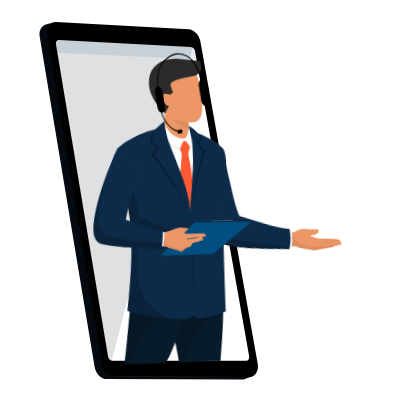
t = 0.00 s
t = 1.67 s: frame unchanged from t = 0.00 s, image omitted
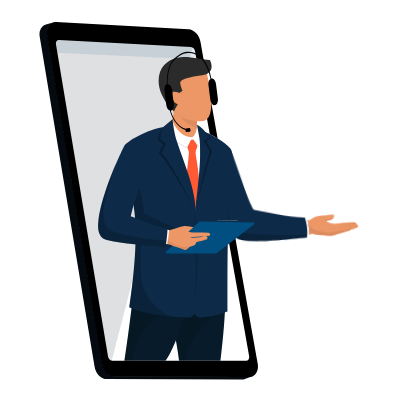
t = 3.33 s
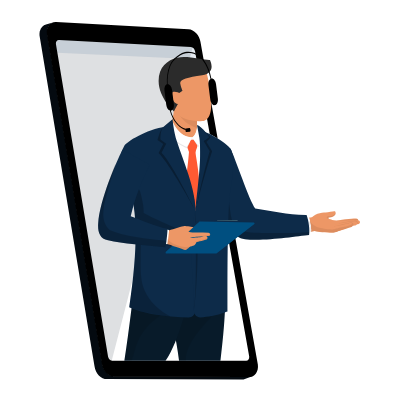
t = 5.00 s
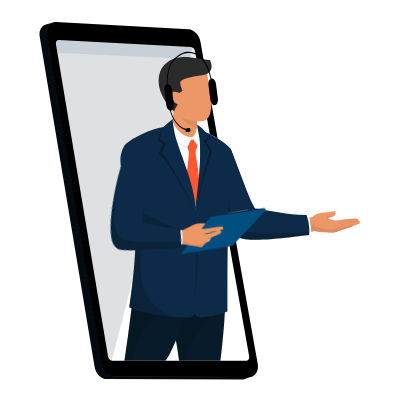
t = 6.67 s
t = 8.33 s: frame unchanged from t = 5.00 s, image omitted

The animated SVG that drew these frames (rendered in a browser with its animation timeline set to each time). Animation: 36 CSS @keyframes rules; frames cover the first 8.33 s, repeats indefinitely.

<svg width="400" height="400" xmlns="http://www.w3.org/2000/svg">
 <g>
  <title>background</title>
 
 </g>

 <style type="text/css">.st0 {
			fill: #89c9f6;
		}

		.st1 {
			opacity: 0.4;
		}

		.st2 {
			fill: #FFFFFF;
		}

		.st3 {
			fill: #040A10;
		}

		.st4 {
			fill: #DEE0E2;
		}

		.st5 {
			opacity: 0.1;
		}

		.st6 {
			fill: #003975;
		}

		.st7 {
			fill: #E4E5EA;
		}

		.st8 {
			opacity: 0.15;
		}

		.st9 {
			fill: #1CA79B;
		}

		.st10 {
			opacity: 0.8;
		}

		.st11 {
			opacity: 0.4;
			fill: #FFFFFF;
			enable-background: new;
		}

		.st12 {
			opacity: 0.7;
			fill: #FFFFFF;
			enable-background: new;
		}

		.st13 {
			opacity: 0.7;
		}

		.st14 {
			fill: #0097F8;
		}

		.st15 {
			fill: #FF5A33;
		}

		.st16 {
			fill: #273864;
		}

		.st17 {
			fill: #95C6EB;
		}

		.st18 {
			opacity: 0.5;
		}

		.st19 {
			fill: #ED9766;
		}

		.st20 {
			opacity: 7.000000e-02;
			enable-background: new;
		}

		.st21 {
			fill: #0D2B49;
		}

		.st22 {
			opacity: 0.2;
			enable-background: new;
		}

		.st23 {
			opacity: 7.000000e-02;
		}

		.st24 {
			fill: #081B2A;
		}

		.st25 {
			opacity: 0.1;
			enable-background: new;
		}

		.st26 {
			fill: #2B2B2B;
		}

		.st27 {
			fill: #E7E7E7;
		}

		.st28 {
			opacity: 0.3;
			enable-background: new;
		}

		.st29 {
			fill: #466874;
		}

		.st30 {
			fill: #004F80;
		}

		.st31 {
			fill: #DB855A;
			display: none;
		}

		.st32 {
			fill: #020202;
		}

		.st33 {
			opacity: 0.5;
			fill: #FFFFFF;
			enable-background: new;
		}

		.st34 {
			fill: #A66E4F;
		}

		.st35 {
			fill: #5F7485;
		}

		.st36 {
			fill: #362221;
		}

		.st37 {
			opacity: 0.15;
			enable-background: new;
		}

		.st38 {
			fill: #D9EDFF;
		}

		.st39 {
			display: none;
			fill: #B7866E;
		}

		#mbruone {
			display: none;
			animation: ab11 10s ;
		}

		/* Mady By 
Name:  Freelancer Tajul Rasel
Web and Graphic Desiner. (Map design and coding)
Web: https://freelancertajulrasel.com/nataliafiona
WhatsApp : +8801821010080
Mail: freelancertajulrasel@gmail.com
fiverr: https://fiverr.com/natalia_fiona
 */
		@keyframes ab11 {


			60% {
				transform: translate(0px, 0px);
			}



			65% {
				transform: translate(0px, -3px);
			}

			70% {
				transform: translate(0px, 0px);
			}


		}

		#meyeone&gt;path {
			animation: ab12 10s ;
			display: none;
		}

		@keyframes ab12 {




			60% {
				d: path("M 220.4 135.3 c 0 1.1 -0.9 1.9 -1.9 1.9 c -1.1 0 -1.9 -0.9 -1.9 -1.9 s 0.9 -1.9 1.9 -1.9 c 0.5 0 0.9 0.2 1.3 0.5 C 220.2 134.1 220.4 134.7 220.4 135.3 Z");
			}

			65% {
				d: path("M 220.4 135.3 c 0 1.1 -0.9 1.9 -1.9 1.9 c -1.1 0 -1.9 -0.9 -1.9 -1.9 s 0.9 0.1 1.9 0.1 C 219.6 135.3 220.4 134.2 220.4 135.3 Z");
			}

			70% {
				d: path("M 220.4 135.3 c 0 1.1 -0.9 1.9 -1.9 1.9 c -1.1 0 -1.9 -0.9 -1.9 -1.9 s 0.9 -1.9 1.9 -1.9 c 0.5 0 0.9 0.2 1.3 0.5 C 220.2 134.1 220.4 134.7 220.4 135.3 Z");
			}


		}

		#meyetwo&gt;path {
			animation: ab13 10s ;
			display: none;
		}

		@keyframes ab13 {




			60% {
				d: path("M 231.2 131.8 c 0 1.1 -0.9 1.9 -1.9 1.9 c -1.1 0 -1.9 -0.9 -1.9 -1.9 c 0 -0.7 0.3 -1.3 0.9 -1.6 c 0.3 -0.2 0.7 -0.3 1.1 -0.3 C 230.4 129.9 231.2 130.8 231.2 131.8 Z");
			}

			65% {
				d: path("M 231.2 131.8 c 0 1.1 -0.9 1.9 -1.9 1.9 c -1.1 0 -1.9 -0.9 -1.9 -1.9 s 0.9 0.7 1.9 0.7 C 230.4 132.6 231.2 130.8 231.2 131.8 Z");
			}

			70% {
				d: path("M 231.2 131.8 c 0 1.1 -0.9 1.9 -1.9 1.9 c -1.1 0 -1.9 -0.9 -1.9 -1.9 c 0 -0.7 0.3 -1.3 0.9 -1.6 c 0.3 -0.2 0.7 -0.3 1.1 -0.3 C 230.4 129.9 231.2 130.8 231.2 131.8 Z");
			}


		}

		#mmouthone&gt;path {
			animation: ab14 10s infinite;
			transform-box: fill-box;
			transform-origin: center;
			display: none;
		}

		@keyframes ab14 {


			70% {
				/* d: path("M 221.1 149.1 l 11.5 -1.4 C 230.9 160.1 221.1 149.1 221.1 149.1 Z"); */
				transform: scale(0.5);
			}



			80% {
				/* d: path("M 221 149.2 l 11.4 -1.3 C 231.1 154.2 221 149.2 221 149.2 Z"); */
				transform: scale(1.5);
			}

			90% {
				/* d: path("M 221.1 149.1 l 11.5 -1.4 C 230.9 160.1 221.1 149.1 221.1 149.1 Z"); */
				transform: scale(0.6);
			}

			100% {

				transform: scale(1);
			}

		}

		#menlhand {
			animation: ab15 10s infinite;
			transform-box: fill-box;
			transform-origin: revert;
		}

		@keyframes ab15 {
			0% {
				transform: rotate3d(1, 1, 5,
						10deg);
			}

			30% {
				transform: rotate3d(1, 1, 5,
						10deg);
			}

			36% {
				transform: rotate3d(1, 1, 1,
						0deg);
			}

			40% {
				transform: rotate3d(1, 1, 1,
						0deg);
			}

			48% {
				transform: rotate3d(1, 1, 5,
						10deg);
			}

			50% {
				transform: rotate3d(1, 1, 1,
						0deg);
			}

		}

		#handrm {
			animation: ab16 10s infinite;
			transform-box: fill-box;
			transform-origin: top;
		}

		@keyframes ab16 {


			60% {
				transform: rotate(0deg);
			}

			70% {
				transform: rotate(-10deg);
			}

			80% {
				transform: rotate(0deg);
			}
		}

		.dotone {
			animation: ab17 1s infinite linear;
		}

		.dottwo {
			animation: ab17 2s infinite linear;
		}

		.dotthree {
			animation: ab17 3s infinite linear;
		}

		@keyframes ab17 {
			0% {
				opacity: 0;
			}

			100% {
				opacity: 1;
			}
		}

		#dotsix {
			animation: ab17as 10s infinite linear;
		}

		#linedotani {
			animation: ab17as 10s infinite;
		}

		@keyframes ab17as {
			0% {
				opacity: 0;
			}

			30% {
				opacity: 0;
			}

			32% {
				opacity: 1;
			}

			100% {
				opacity: 1;
			}
		}


		#dotfour,
		#dotthreee,
		#dotfive {
			animation: ab3a9a 10s infinite;

		}

		@keyframes ab3a9a {
			0% {
				opacity: 0;
			}

			40% {
				opacity: 0;
			}

			43% {
				opacity: 1;
			}
		}

		#dotroundopa {
			animation: ab3a9 10s infinite;

		}

		@keyframes ab3a9 {
			0% {
				opacity: 0;
			}

			35% {
				opacity: 0;
			}

			40% {
				opacity: 1;
			}
		}

		#dotround {
			/*animation: ab18 10s linear 4s infinite;*/
			transform-box: fill-box;
			transform-origin: center;
		}

		@keyframes ab18 {
			0% {
				transform: rotate(0turn);
			}

			100% {
				transform: rotate(1turn);
			}
		}

		.settingone {
			animation: ab18 8s linear infinite;
			transform-box: fill-box;
			transform-origin: center;
		}

		.settingtwo {
			animation: ab18 8s linear infinite reverse;
			transform-box: fill-box;
			transform-origin: center;
		}


		#dotplus {
			animation: ab25 3s infinite alternate;
			transform-box: fill-box;
			transform-origin: center;
		}

		@keyframes ab25 {

			0% {}

			50% {
				transform: rotate(90deg);
			}
		}

		#dotmin {
			animation: ab26 3s infinite alternate;
			fill: white;
		}

		@keyframes ab26 {
			0% {}

			50% {
				opacity: 0;
			}
		}

		#whead {
			animation: ab4aa5 10s infinite;
			transform-box: fill-box;
			transform-origin: bottom;
		}

		@keyframes ab4aa5 {

			12% {
				transform: rotate(10deg);
			}

			15% {
				transform: rotate(10deg);
			}

			20% {
				transform: rotate(0deg);
			}

			30% {
				transform: rotate(0deg);
			}


			45% {
				transform: rotate(0deg);
			}



			50% {
				transform: rotate(10deg);
			}

			55% {
				transform: rotate(10deg);
			}

			100% {
				transform: rotate(10deg);
			}

		}

		#whandr {
			animation: ab45 10s infinite;
			transform-box: fill-box;
			transform-origin: top;
		}

		@keyframes ab45 {
			25% {
				transform: rotate(-6deg);
			}

			30% {
				transform: rotate(0deg);
			}

			40% {
				transform: rotate(-6deg);
			}
		}

		#whandl {
			animation: ab27 10s infinite;
			transform-box: fill-box;
			transform-origin: right;
		}

		@keyframes ab27 {
			0% {
				transform: rotate(-10deg);
			}

			15% {
				transform: rotate(-10deg);
			}

			20% {
				transform: rotate(0deg);
			}

			30% {
				transform: rotate(0deg);
			}

			35% {
				transform: rotate(-10deg);
			}

			100% {
				transform: rotate(-10deg);
			}
		}

		#whandl&gt;g {
			animation: ab27a 10s infinite;
			transform-box: fill-box;
			transform-origin: bottom;
		}

		@keyframes ab27a {
			12% {
				transform: rotate(0deg);
			}

			15% {
				transform: rotate(10deg);
			}

			20% {
				transform: rotate(45deg);
			}

			30% {
				transform: rotate(-10deg);
			}


			45% {
				transform: rotate(-10deg);
			}



			50% {
				transform: rotate(45deg);
			}

			55% {
				transform: rotate(-10deg);
			}

			100% {
				transform: rotate(-10deg);
			}
		}

		#wbru {
			animation: ab28 10s infinite;
			display: none;
		}

		@keyframes ab28 {




			25% {
				transform: translate(0px, 0px);
			}

			30% {
				transform: translate(0px, -3px);
			}

			40% {
				transform: translate(0px, 0px);
			}





		}

		#weyetwo&gt;path {
			animation: ab29 10s infinite;
			display: none;
		}

		@keyframes ab29 {
			0% {}



			25% {
				d: path("M 568.4 149.9 c 0 1.1 -0.9 2 -2 2 s -2 -0.9 -2 -2 s 0.9 -2 2 -2 c 0.4 0 0.8 0.1 1.1 0.3 C 568 148.6 568.4 149.2 568.4 149.9 Z");
			}

			30% {
				d: path("M 568.4 150.3 c -0.2 1.1 -1.3 1.8 -2.4 1.6 s -1.8 -1.3 -1.6 -2.4 s 0.7 1.1 1.8 1.4 C 567.3 151.1 568.6 149.2 568.4 150.3 Z");
			}

			40% {
				d: path("M 568.4 149.9 c 0 1.1 -0.9 2 -2 2 s -2 -0.9 -2 -2 s 0.9 -2 2 -2 c 0.4 0 0.8 0.1 1.1 0.3 C 568 148.6 568.4 149.2 568.4 149.9 Z");
			}





		}

		#weyeone&gt;path {
			animation: ab30 10s infinite;
			display: none;
		}

		@keyframes ab30 {
			0% {}



			25% {
				d: path("M 581.7 153.3 c 0 1.1 -0.9 2 -2 2 s -2 -0.9 -2 -2 s 0.9 -2 2 -2 c 0.6 0 1.1 0.2 1.4 0.6 C 581.5 152.3 581.7 152.8 581.7 153.3 Z");
			}

			30% {
				d: path("M 581.7 153.8 c -0.4 1.5 -2.3 2.2 -3.6 0.8 c -0.3 -0.3 -0.4 -0.8 -0.4 -1.2 c 0.3 -2.4 1.2 0.8 3.1 -0.1 C 581.5 152.9 581.9 153.1 581.7 153.8 Z");
			}

			40% {
				d: path("M 581.7 153.3 c 0 1.1 -0.9 2 -2 2 s -2 -0.9 -2 -2 s 0.9 -2 2 -2 c 0.6 0 1.1 0.2 1.4 0.6 C 581.5 152.3 581.7 152.8 581.7 153.3 Z");
			}






		}

		#wmouth&gt;path {
			animation: ab33 10s infinite;
			transform-box: fill-box;
			transform-origin: center;
			display: none;
		}

		@keyframes ab33 {


			25% {
				/* d: path("M 564.3 166.2 l 8.5 2.1 C 565 173.1 564.3 166.2 564.3 166.2 Z"); */
				transform: scale(0.5);
			}

			30% {
				/* d: path("M 562.7 165.5 l 12.5 3 C 564.2 177.8 562.7 165.5 562.7 165.5 Z"); */
				transform: scale(1.5);
			}

			40% {
				/* d: path("M 562.7 165.5 l 12.5 3 C 564.2 177.8 562.7 165.5 562.7 165.5 Z"); */
				transform: scale(0.6);
			}

			50% {

				transform: scale(1);
			}

			60% {

				transform: scale(0.5);
			}

		}

		#mobileone {
			animation: ab34 10s ;
		}

		@keyframes ab34 {
			0% {
				transform: translate(-279px, 0px);
			}

			10% {
				transform: translate(0px, 0px);
			}
		}

		#mobiletwo {
			animation: ab35 10s ;
		}

		@keyframes ab35 {
			0% {
				transform: translate(279px, 0px);
			}

			10% {
				transform: translate(0px, 0px);
			}
		}

		#menopa,
		#wenopa {
			animation: ab36 10s ;
		}

		@keyframes ab36 {
			0% {
				opacity: 0;
			}

			10% {
				opacity: 0;
			}

			12% {
				opacity: 1;
			}


		}

		#mmentonet {
			animation: ab36ae 10s ;
			transform-box: fill-box;

			transform-origin: bottom;
		}

		@keyframes ab36ae {
			0% {
				transform: rotate(-2deg);
			}

			10% {
				transform: rotate(-2deg) translate(-18px, 0px);
			}

			12% {
				transform: rotate(-2deg) translate(0px, 0px);
			}

			28% {
				transform: rotate(-2deg);
			}

			30% {
				transform: rotate(0deg);
			}

			36% {
				transform: rotate(0deg);
			}

			40% {
				transform: rotate(-1deg);
			}

			48% {
				transform: rotate(0deg);
			}

			50% {
				transform: rotate(0deg);
			}

		}

		#womanonets {
			animation: ab36aea 10s ;
			transform-box: fill-box;

			transform-origin: bottom;
		}

		@keyframes ab36aea {
			0% {
				transform: rotate(3deg);
			}

			10% {
				transform: rotate(3deg) translate(18px, 0px);
			}

			12% {
				transform: rotate(3deg) translate(0px, 0px);
			}

			15% {
				transform: rotate(3deg);
			}

			20% {
				transform: rotate(0deg);
			}

			36% {
				transform: rotate(0deg);
			}


		}

		#cartrect {
			animation: ab37aa 10s infinite;
			transform-box: fill-box;
		}

		@keyframes ab37aa {


			38% {

				transform: scaleY(0.5);
			}

			45% {

				transform: scaleY(1);
			}
		}

		.dotshowone {
			animation: ab37aas 10s infinite;
		}

		@keyframes ab37aas {


			45% {

				opacity: 0;
			}

			48% {

				opacity: 1;
			}
		}

		.dotshowtwo {
			animation: ab37aast 10s ;
		}

		@keyframes ab37aast {


			48% {

				opacity: 0;
			}

			50% {

				opacity: 1;
			}
		}

		.dotshowthree {
			animation: ab37aastaa 10s ;
		}

		@keyframes ab37aastaa {


			50% {

				opacity: 0;
			}

			52% {

				opacity: 1;
			}
		}

		.dotshowfour {
			animation: ab37aastaaa 10s ;
		}

		@keyframes ab37aastaaa {


			52% {

				opacity: 0;
			}

			54% {

				opacity: 1;
			}
		}

		.dotshowfive {
			animation: ab37aastaae 10s ;
		}

		@keyframes ab37aastaae {


			54% {

				opacity: 0;
			}

			56% {

				opacity: 1;
			}
		}

		#cartopa {
			animation: ab37 10s ;
		}

		@keyframes ab37 {
			0% {
				opacity: 0;
			}

			35% {
				opacity: 0;
				transform: scaleY(0.5);
			}

			37% {
				opacity: 1;
				transform: scaleY(1);
			}
		}

		#dotnetopa {
			animation: ab38 10s ;
		}

		@keyframes ab38 {
			0% {
				opacity: 0;
			}

			25% {
				opacity: 0;
				transform: scaleY(0.5);
			}

			30% {
				opacity: 1;
				transform: scaleY(1);
			}
		}



		#dotthreeopa {
			animation: ab40 10s ;
		}

		@keyframes ab40 {
			0% {
				opacity: 0;
			}

			30% {
				opacity: 0;
				transform: scaleY(0.5);

			}

			34% {
				opacity: 1;
				transform: scaleY(1);
			}
		}

		#dotseteopa {
			animation: ab41 10s ;
		}

		@keyframes ab41 {
			0% {
				opacity: 0;
			}

			34% {
				opacity: 0;
				transform: scaleY(0.5);
			}

			38% {
				opacity: 1;
				transform: scaleY(1);
			}
		}</style>
 <g>
  <title>Layer 1</title>
  <g stroke="null" id="svg_2">
   <path stroke="null" class="st3" d="m39.60121,33.10033c0,-0.10809 0,-0.21619 0,-0.32428c0,-0.10809 0,-0.21619 0,-0.21619c0,-0.10809 0,-0.10809 0,-0.21619c0,-0.32428 0.10809,-0.54047 0.10809,-0.75666c0,-0.10809 0,-0.21619 0.10809,-0.32428c0.10809,-0.32428 0.21619,-0.64857 0.32428,-0.97285c0,0 0,-0.10809 0.10809,-0.10809c0.10809,-0.32428 0.21619,-0.54047 0.32428,-0.86476c0,-0.10809 0.10809,-0.21619 0.10809,-0.32428c0.10809,-0.21619 0.21619,-0.43238 0.32428,-0.64857c0.10809,-0.10809 0.10809,-0.21619 0.21619,-0.21619c0.21619,-0.21619 0.32428,-0.43238 0.54047,-0.75666c0,0 0,-0.10809 0.10809,-0.10809c0.21619,-0.21619 0.43238,-0.54047 0.64857,-0.75666c0.10809,-0.10809 0.10809,-0.10809 0.21619,-0.21619c0.21619,-0.10809 0.32428,-0.32428 0.54047,-0.43238c0.10809,-0.10809 0.21619,-0.10809 0.21619,-0.21619c0.21619,-0.10809 0.43238,-0.32428 0.64857,-0.43238l0.10809,-0.10809c0,0 0,0 0.10809,0c0.21619,-0.10809 0.32428,-0.21619 0.54047,-0.21619c0.10809,0 0.21619,-0.10809 0.21619,-0.10809c0.21619,-0.10809 0.54047,-0.21619 0.86476,-0.32428l7.7828,-2.26998l0,0l0,0l0,0c-0.32428,0.10809 -0.54047,0.21619 -0.86476,0.32428c-0.10809,0 -0.21619,0.10809 -0.21619,0.10809c-0.21619,0.10809 -0.32428,0.10809 -0.54047,0.21619c-0.10809,0 -0.10809,0.10809 -0.21619,0.10809c-0.21619,0.10809 -0.43238,0.21619 -0.64857,0.43238c-0.10809,0.10809 -0.21619,0.10809 -0.21619,0.21619c-0.21619,0.10809 -0.32428,0.32428 -0.54047,0.43238c-0.10809,0.10809 -0.10809,0.10809 -0.21619,0.21619c-0.21619,0.21619 -0.43238,0.43238 -0.64857,0.75666c0,0 0,0.10809 -0.10809,0.10809c-0.21619,0.21619 -0.32428,0.43238 -0.54047,0.64857c-0.10809,0.10809 -0.10809,0.21619 -0.21619,0.21619c-0.10809,0.21619 -0.21619,0.43238 -0.32428,0.64857c0,0.10809 -0.10809,0.21619 -0.10809,0.32428c-0.10809,0.21619 -0.21619,0.54047 -0.32428,0.86476c0,0 0,0.10809 -0.10809,0.10809c-0.10809,0.32428 -0.21619,0.64857 -0.32428,0.97285c0,0.10809 0,0.21619 -0.10809,0.32428c-0.10809,0.21619 -0.10809,0.54047 -0.10809,0.75666c0,0.10809 0,0.32428 -0.10809,0.43238c0,0.10809 0,0.21619 0,0.32428c0,0.21619 0,0.43238 0,0.54047s0,0.21619 0,0.32428c0,0.21619 0,0.43238 0,0.64857c0,0.10809 0,0.21619 0,0.32428c0,0.32428 0,0.64857 0.10809,0.97285l55.02006,329.9042c0.75666,6.59376 5.62091,11.99848 11.13373,12.86324l0,0l135.98279,0.43238c0.97285,0 1.9457,-0.21619 2.91855,-0.54047l-7.56661,2.70236c-0.86476,0.32428 -1.83761,0.54047 -2.91855,0.54047l-134.90185,-0.32428c-6.05329,0 -11.6742,-5.8371 -12.53895,-12.97133l-54.91197,-330.12039c0,-0.32428 -0.10809,-0.64857 -0.10809,-0.97285c0,-0.10809 0,-0.21619 0,-0.32428c0,-0.21619 0,-0.43238 0,-0.64857c0,-0.10809 0,-0.21619 0,-0.32428c0,-0.21619 0,-0.43238 0.10809,-0.64857z" id="svg_46"/>
   <g stroke="null" id="svg_47">
    <path stroke="null" class="st2" d="m54.84252,32.12748l137.17183,7.02614c2.05379,0.10809 3.8914,2.05379 4.21568,4.32378l59.12765,318.87857c0.32428,2.37808 -1.08094,4.32378 -3.13474,4.32378l-139.33372,-0.54047c-2.16189,0 -4.10759,-1.9457 -4.43187,-4.43187l-56.85767,-325.47233c-0.32428,-2.37808 1.18904,-4.21568 3.24283,-4.10759z" id="svg_48"/>
   </g>
   <g stroke="null" id="svg_49">
    <path stroke="null" class="st4" d="m110.29496,366.13927c-2.16189,0 -4.10759,-1.9457 -4.43187,-4.43187l-56.85767,-325.47233c-0.32428,-2.37808 1.18904,-4.21568 3.24283,-4.10759l137.17183,7.02614c2.05379,0.10809 3.8914,2.05379 4.21568,4.32378l-83.34081,322.66187z" id="svg_50"/>
   </g>
   <g stroke="null" class="st5" id="svg_51">
    <path stroke="null" class="st6" d="m57.65297,32.12748l131.8752,7.02614c1.9457,0.10809 3.78331,2.05379 4.10759,4.32378l2.81046,15.67369l-139.22563,-6.48567l-2.81046,-16.43035c-0.21619,-2.37808 1.18904,-4.21568 3.24283,-4.10759z" id="svg_52"/>
   </g>
   <path stroke="null" d="m46.84353,33.85699l55.02006,329.9042c0.86476,7.13423 6.48567,12.97133 12.53895,12.97133l134.57757,0.32428c5.8371,0 9.83659,-5.62091 8.86374,-12.64705l-57.39814,-322.55378c-0.86476,-6.70185 -6.26948,-12.32277 -11.99848,-12.64705l-132.30758,-7.24233c-5.94519,-0.32428 -10.16088,4.97234 -9.29612,11.89039zm12.21467,6.16138l131.8752,7.02614c1.9457,0.10809 3.78331,2.05379 4.10759,4.32378l54.15531,305.04248c0.32428,2.37808 -1.08094,4.32378 -3.02664,4.32378l-134.03709,0c-2.05379,0 -3.99949,-2.48617 -4.21568,-4.97234l-51.99342,-311.74434c-0.32428,-2.26998 1.08094,-4.10759 3.13474,-3.99949z" id="svg_53"/>
   <g stroke="null" id="mmentonet">
    <g stroke="null" id="menlhand">
     <path stroke="null" class="st19" d="m232.33357,153.30134c3.24283,11.34992 7.02614,22.80792 11.34992,33.72546c3.56712,8.64755 7.24233,17.94368 13.07943,25.186c20.32175,3.78331 41.83254,7.89089 62.37049,4.10759l3.67521,11.89039c-23.02411,9.07993 -48.4263,7.24233 -72.85565,7.13423c-19.99747,-2.59427 -40.10303,-55.23625 -47.23727,-72.63946l29.61787,-9.40422z" id="svg_55"/>
     <path stroke="null" class="st2" d="m232.33357,153.30134c3.24283,11.34992 7.02614,22.80792 11.34992,33.72546c3.56712,8.64755 7.24233,17.94368 13.07943,25.186c16.86273,3.13474 34.80641,5.729 52.10152,4.64806c0.10809,0.32428 3.56712,9.7285 2.16189,15.88988c-19.67319,4.75615 -40.85969,2.70236 -61.07335,2.70236c-19.99747,-2.59427 -40.10303,-55.23625 -47.23727,-72.63946l29.61787,-9.51231z" id="svg_56"/>
     <path stroke="null" class="st20" d="m232.33357,153.30134c3.24283,11.34992 7.02614,22.80792 11.34992,33.72546c3.56712,8.64755 7.24233,17.94368 13.07943,25.186c9.40422,1.72951 19.02462,3.56712 28.75312,4.64806c0.43238,0.64857 0.86476,1.29713 1.40523,1.72951c1.9457,1.9457 4.86425,3.13474 7.6747,3.13474c6.16138,0 12.43086,-0.64857 18.59224,0c2.37808,0.21619 4.86425,-0.86476 6.80995,-2.37808l2.70236,8.86374c-23.02411,9.07993 -48.4263,7.24233 -72.85565,7.13423c-19.99747,-2.59427 -40.10303,-55.23625 -47.23727,-72.63946l29.72597,-9.40422z" id="svg_57"/>
     <path stroke="null" class="st21" d="m230.49597,148.76137c4.32378,7.99899 18.91653,52.4258 24.75362,59.66813c16.53845,2.16189 31.88786,6.59376 51.34485,6.48567c2.26998,6.16138 3.24283,15.24131 2.48617,19.99747c-13.29561,1.40523 -44.643,6.26948 -63.9919,4.21568c-22.59174,-2.16189 -35.23878,-59.01956 -42.37302,-76.42276l27.78027,-13.94418z" id="svg_58"/>
     <path stroke="null" class="st22" d="m228.11789,149.95041c0,0.43238 0.10809,0.75666 0,1.18904c-4.64806,16.97083 2.37808,61.39764 3.13474,65.9376c0.86476,5.08044 3.8914,10.05278 8.64755,12.53895c4.53997,2.37808 9.7285,3.02664 14.80894,3.02664c3.45902,0 44.85919,1.18904 54.47959,-0.54047c0,1.08094 -0.10809,2.05379 -0.21619,2.81046c-13.29561,1.40523 -44.643,6.26948 -63.9919,4.21568c-22.59174,-2.16189 -35.23878,-59.01956 -42.37302,-76.42276l25.51029,-12.75514z" id="svg_59"/>
     <g stroke="null" id="svg_60">
      <g stroke="null" id="svg_61">
       <path stroke="null" class="st19" d="m339.34706,224.96794c0.21619,0 0.43238,0 0.64857,-0.10809c6.37757,-1.62142 16.21416,-2.26998 16.32226,-2.26998c1.18904,-0.10809 2.05379,-0.97285 1.9457,-2.16189s-1.08094,-2.05379 -2.16189,-1.9457c-0.54047,0 -12.53895,0.32428 -20.86222,2.81046c-1.08094,0.21619 3.24283,3.56712 4.10759,3.67521z" id="svg_62"/>
      </g>
      <g stroke="null" class="st23" id="svg_63">
       <path stroke="null" d="m357.72311,219.02275c0.32428,0.32428 0.64857,0.86476 0.64857,1.40523c0.10809,1.18904 -0.86476,2.05379 -1.9457,2.16189c-0.10809,0 -9.94469,0.64857 -16.32226,2.26998c-0.21619,0 -0.43238,0.10809 -0.64857,0.10809c-0.64857,0 -5.18853,-2.05379 -5.62091,-3.24283c1.83761,-1.40523 19.99747,-2.59427 23.88887,-2.70236z" id="svg_64"/>
      </g>
      <path stroke="null" class="st19" d="m310.16156,221.40083c0.10809,-0.54047 0.10809,-1.08094 0.21619,-1.62142c0.54047,-3.8914 9.07993,-7.6747 14.26846,-7.35042c4.21568,0.32428 10.16088,-2.16189 10.70135,-0.75666c1.08094,2.37808 -0.43238,4.86425 -5.94519,5.94519c-3.56712,0.64857 2.81046,2.26998 2.81046,2.26998c4.32378,0.97285 12.97133,0.54047 12.97133,0.54047c6.05329,-0.54047 12.75514,-0.10809 12.75514,-0.10809c1.18904,0 2.05379,0.97285 2.05379,2.05379c0,1.18904 -0.97285,1.83761 -2.05379,1.83761c-0.10809,0 -6.70185,-0.64857 -12.53895,-0.10809l0.64857,4.10759l-10.80944,4.10759c-0.54047,0.21619 -1.18904,0.32428 -1.72951,0.32428c-3.24283,0 -14.16037,-0.21619 -17.29511,-1.18904c-2.59427,-0.75666 -4.10759,-1.62142 -5.08044,-2.81046c0.21619,-2.48617 -0.21619,-4.97234 -0.97285,-7.24233z" id="svg_65"/>
      <path stroke="null" class="st20" d="m329.07809,218.80656c-3.56712,-0.43238 -1.9457,-2.26998 -1.72951,-2.37808c2.26998,-0.86476 3.99949,0.54047 6.80995,-1.62142c0.54047,-0.43238 0.97285,-0.97285 1.51332,-1.9457c0.10809,1.9457 -1.62142,3.8914 -6.16138,4.75615c-1.51332,0.21619 -1.18904,0.64857 -0.43238,1.18904z" id="svg_66"/>
      <g stroke="null" class="st23" id="svg_67">
       <path stroke="null" d="m337.61755,224.21128c5.729,-2.59427 17.29511,-3.35093 17.83558,-3.35093c1.18904,-0.10809 2.16189,0.75666 2.26998,1.83761c0,0.54047 -0.10809,1.08094 -0.54047,1.51332c-0.64857,-0.10809 -1.29713,-0.21619 -1.83761,-0.21619c-2.16189,0 -4.21568,0.64857 -5.8371,1.72951c-3.13474,0.54047 -6.91804,1.18904 -9.94469,2.16189c-0.21619,0.10809 -0.43238,0.10809 -0.64857,0.10809c-0.86476,0 -2.37808,-3.35093 -1.29713,-3.78331z" id="svg_68"/>
      </g>
      <g stroke="null" id="svg_69">
       <path stroke="null" class="st19" d="m338.26612,228.42697c0.21619,0 0.43238,0 0.64857,-0.10809c6.37757,-1.9457 16.10607,-2.91855 16.21416,-2.91855c1.18904,-0.10809 2.05379,-1.08094 1.9457,-2.26998s-1.08094,-1.9457 -2.26998,-1.83761c-0.54047,0 -11.99848,1.08094 -18.80843,3.02664c-1.08094,0.32428 1.40523,4.10759 2.26998,4.10759z" id="svg_70"/>
      </g>
      <g stroke="null" class="st23" id="svg_71">
       <path stroke="null" d="m339.34706,228.21078c-0.10809,0 -0.32428,0.10809 -0.43238,0.10809c-0.21619,0.10809 -0.43238,0.10809 -0.64857,0.10809l-0.10809,0c0.43238,-0.10809 0.86476,-0.10809 1.18904,-0.21619z" id="svg_72"/>
      </g>
      <g stroke="null" class="st23" id="svg_73">
       <path stroke="null" d="m334.5909,226.37317c6.59376,-1.9457 16.10607,-3.8914 16.21416,-3.8914c1.08094,-0.32428 2.26998,0.32428 2.59427,1.40523c0.21619,0.64857 0,1.29713 -0.32428,1.72951c-0.10809,0 -0.32428,0 -0.43238,0.10809c-1.9457,0.21619 -3.78331,0.54047 -5.729,1.08094s-3.56712,1.51332 -4.75615,2.81046c-1.83761,0.54047 -3.78331,1.18904 -5.51282,1.72951c-0.21619,0.10809 -0.43238,0.10809 -0.64857,0.10809c-0.86476,0 -1.72951,-0.54047 -2.05379,-1.51332c-0.21619,-1.08094 -0.43238,-3.13474 0.64857,-3.56712z" id="svg_74"/>
      </g>
      <g stroke="null" id="svg_75">
       <path stroke="null" class="st19" d="m335.45566,231.99408c0.21619,0 0.43238,0 0.64857,-0.10809c6.59376,-1.9457 15.13322,-4.86425 15.24131,-4.86425c1.08094,-0.32428 1.72951,-1.40523 1.40523,-2.59427c-0.32428,-1.08094 -1.51332,-1.72951 -2.59427,-1.40523c-0.10809,0 -8.75565,2.26998 -17.4032,3.67521c-1.18904,0.21619 0.32428,2.70236 0.64857,3.78331c0.32428,0.86476 1.08094,1.51332 2.05379,1.51332z" id="svg_76"/>
      </g>
      <path stroke="null" class="st20" d="m310.16156,221.40083l0,-0.10809c0.54047,0.86476 1.08094,1.62142 1.83761,2.37808c2.05379,1.9457 4.21568,3.02664 6.80995,3.8914c1.83761,0.54047 10.70135,2.26998 13.72799,1.83761c0.21619,0 3.8914,-0.86476 5.29663,-1.18904c2.91855,-0.75666 8.21518,-1.51332 8.32327,-1.62142c2.16189,-0.54047 4.32378,-1.40523 6.37757,-2.48617c0.10809,0.10809 0.10809,0.21619 0.10809,0.32428c0.32428,1.08094 -0.32428,2.26998 -1.40523,2.59427c-0.10809,0 -6.59376,2.16189 -12.64705,3.99949l-3.13474,1.18904c-0.64857,0.21619 -1.40523,0.43238 -2.16189,0.32428c-3.45902,0 -14.05228,-0.32428 -17.18701,-1.18904c-2.59427,-0.75666 -4.10759,-1.62142 -5.08044,-2.81046c0.32428,-2.37808 -0.10809,-4.86425 -0.86476,-7.13423z" id="svg_77"/>
     </g>
    </g>
    <g stroke="null" id="svg_78">
     <g stroke="null" id="svg_79">
      <g stroke="null" id="svg_80">
       <g stroke="null" id="svg_81">
        <g stroke="null" id="svg_82">
         <path stroke="null" class="st24" d="m179.04302,360.73455c-2.70236,-23.88887 -8.86374,-45.07538 -11.99848,-63.23524c-3.78331,-37.94114 49.93963,-82.25986 56.96576,-25.51029c1.83761,14.91703 2.70236,38.69781 -3.56712,88.74553l-41.40017,0z" id="svg_83"/>
         <path stroke="null" class="st25" d="m224.0103,271.98902c0.75666,6.05329 1.29713,13.6199 1.40523,23.88887c-2.16189,-0.75666 -4.53997,-0.75666 -6.70185,-0.21619c-2.59427,0.54047 -5.18853,2.70236 -6.48567,4.86425c-1.51332,2.48617 -1.72951,5.40472 -1.08094,8.21518c0,0.10809 0.10809,0.32428 0.10809,0.43238c0.21619,2.26998 0.10809,4.53997 -0.21619,6.91804c-0.10809,0.54047 -0.21619,1.08094 -0.32428,1.72951c-2.70236,2.81046 -5.40472,5.729 -7.99899,8.75565c-6.37757,7.45852 -12.86324,15.78179 -15.67369,25.2941c-0.86476,2.81046 -1.29713,5.8371 -1.18904,8.86374l-6.80995,0c-2.70236,-23.88887 -8.86374,-45.07538 -11.99848,-63.23524c-3.78331,-37.83305 49.93963,-82.15177 56.96576,-25.51029z" id="svg_84"/>
         <path stroke="null" class="st24" d="m165.53122,360.73455l-41.18398,0c5.18853,-32.86071 7.6747,-58.1548 11.45801,-86.15126c2.81046,-38.48162 68.20759,-18.48415 54.69578,18.05177c-0.86476,2.81046 -11.13373,48.64249 -24.96981,68.09949z" id="svg_85"/>
         <path stroke="null" class="st25" d="m186.50154,308.20066c-0.43238,-0.10809 -0.86476,-0.10809 -1.29713,-0.21619c-8.43137,-0.75666 -17.18701,2.59427 -23.99696,7.02614c-5.729,3.78331 -11.24182,8.32327 -15.5656,13.6199c-2.26998,2.81046 -4.32378,5.62091 -5.94519,8.75565s-2.91855,6.48567 -3.99949,9.83659c-0.86476,2.81046 -1.62142,5.729 -2.26998,8.53946c-0.64857,1.51332 -1.29713,3.13474 -1.72951,4.75615l-7.13423,0c5.18853,-32.86071 7.6747,-58.1548 11.45801,-86.15126c2.81046,-38.48162 68.20759,-18.48415 54.69578,18.05177c-0.54047,1.18904 -1.9457,7.35042 -4.21568,15.78179z" id="svg_86"/>
         <path stroke="null" class="st2" d="m124.13105,149.19375c2.05379,-3.45902 19.67319,-19.56509 41.18398,-21.72698c7.6747,-0.75666 22.05126,-0.32428 32.21214,1.62142c8.53946,1.62142 28.96931,14.05228 32.32023,19.67319c4.32378,7.24233 -1.29713,30.91501 -3.45902,40.85969c-3.8914,17.61939 -1.40523,91.66408 -1.40523,91.66408s-7.6747,6.16138 -36.64401,4.86425c-38.15733,-1.62142 -50.15582,-11.89039 -50.15582,-11.89039c1.62142,-47.45345 -2.26998,-76.20657 -7.89089,-91.55598c-4.64806,-12.10658 -15.99798,-16.43035 -6.16138,-33.50927z" id="svg_87"/>
         <path stroke="null" class="st15" d="m196.01385,139.24906c0.54047,-0.10809 1.08094,-0.32428 1.62142,-0.54047c0.10809,2.37808 0,4.64806 -0.21619,7.02614c-0.32428,2.16189 -1.62142,4.75615 -2.26998,6.80995c-1.18904,0 -1.62142,-1.08094 -2.81046,-0.97285c-1.18904,0 -2.26998,0.10809 -3.45902,0.21619c-0.32428,-0.97285 -0.54047,-1.51332 -0.86476,-2.48617c-0.43238,-1.29713 -0.97285,-2.48617 -1.29713,-3.78331c-0.54047,-1.9457 -1.08094,-3.78331 -1.83761,-5.62091c3.78331,0.21619 7.35042,0 11.13373,-0.64857z" id="svg_88"/>
         <path stroke="null" class="st15" d="m195.47337,149.84232c-0.32428,5.8371 4.64806,23.78077 3.56712,38.58971c-0.32428,2.16189 -3.13474,22.05126 -3.67521,24.21315c-1.18904,0 -11.13373,-23.13221 -10.91754,-24.21315c3.78331,-22.26745 4.53997,-36.75211 4.64806,-37.83305c0.21619,-2.37808 6.26948,-0.75666 6.37757,-0.75666z" id="svg_89"/>
         <path stroke="null" class="st21" d="m124.34724,145.62663c2.05379,-3.45902 21.18651,-16.43035 42.04873,-19.24081c1.18904,-0.10809 24.21315,49.72344 27.78027,72.96374c3.35093,22.26745 2.48617,87.3403 0.97285,112.20202c-0.21619,3.35093 -3.02664,5.94519 -6.48567,5.94519c-41.29207,-0.86476 -59.45194,-10.26897 -59.45194,-10.26897c10.70135,-71.55851 6.05329,-102.47352 0.32428,-117.82293c-4.32378,-12.10658 -15.02513,-26.59123 -5.18853,-43.77824z" id="svg_90"/>
         <path stroke="null" class="st22" d="m135.48096,248.42444c0.86476,-18.80843 0,-32.53642 -1.62142,-42.6973l0,0c-1.08094,-6.91804 -2.59427,-12.21467 -4.10759,-16.32226c-1.18904,-3.24283 -2.91855,-6.70185 -4.43187,-10.26897c1.29713,0.32428 2.59427,0.64857 3.99949,0.97285c0.97285,1.29713 2.16189,2.48617 3.45902,3.13474c0.86476,0.43238 1.83761,0.97285 2.59427,1.51332c0.75666,0.64857 1.40523,1.29713 2.05379,2.05379c0.97285,1.40523 1.83761,2.81046 2.59427,4.43187c1.40523,3.78331 3.13474,13.40371 3.24283,14.26846c0.21619,2.16189 0.32428,4.43187 0.43238,6.59376c0,0.21619 0,0.43238 -0.10809,0.64857c4.10759,2.81046 32.21214,15.67369 34.69831,15.78179c0,1.18904 -0.10809,2.37808 -0.21619,3.56712c-0.75666,4.43187 -1.9457,8.86374 -2.26998,13.29561c-0.10809,1.51332 -32.10405,-2.70236 -34.9145,-2.48617c-0.10809,3.35093 -0.21619,11.78229 -0.21619,15.13322c-0.10809,7.45852 -0.21619,15.02513 0.97285,22.48364c0.75666,5.08044 2.81046,10.05278 5.29663,14.48465c5.18853,8.97184 13.5118,16.10607 22.59174,21.07841c0.21619,0.10809 0.43238,0.21619 0.64857,0.32428c-28.21265,-2.70236 -40.85969,-9.18803 -40.85969,-9.18803c3.56712,-23.78077 5.51282,-43.12968 6.16138,-58.80337l0,0z" id="svg_91"/>
         <path stroke="null" class="st21" d="m195.68956,207.88902c8.64755,-39.34637 2.91855,-78.26037 3.13474,-78.26037c8.53946,1.62142 28.42884,13.5118 31.77976,19.13271c4.32378,7.24233 2.16189,30.91501 0,40.85969c-3.8914,17.61939 -2.91855,121.60623 -2.91855,121.60623s-10.26897,4.97234 -27.2398,6.16138c-3.56712,0.21619 -6.59376,-2.70236 -6.48567,-6.26948c1.08094,-24.75362 -7.13423,-62.91096 1.72951,-103.23018z" id="svg_92"/>
         <path stroke="null" class="st22" d="m193.96005,306.57924c0.32428,-1.83761 0.54047,-3.67521 0.75666,-5.51282c1.83761,-14.37656 1.29713,-68.42377 0.54047,-90.04266c-0.10809,-1.83761 2.37808,28.64502 2.37808,36.75211c0,38.91399 -4.10759,66.36998 -3.8914,63.34334c0.21619,-1.51332 0.21619,-3.02664 0.21619,-4.53997z" id="svg_93"/>
        </g>
        <g stroke="null" id="svg_94">
         <path stroke="null" class="st19" d="m173.31401,95.9032c1.62142,-4.53997 13.18752,-6.70185 17.72749,-5.08044c3.8914,1.40523 6.16138,5.18853 5.729,9.07993l0,0.10809l0.32428,26.05076c0.10809,1.18904 -0.10809,2.59427 -0.32428,5.729c-0.64857,9.6204 -14.37656,4.53997 -14.37656,4.53997c-1.9457,-1.83761 -12.75514,-6.91804 -11.6742,-10.26897c5.51282,-16.43035 2.59427,-30.15835 2.59427,-30.15835z" id="svg_95"/>
         <path stroke="null" class="st20" d="m191.0415,90.82276c3.8914,1.40523 6.16138,5.18853 5.729,9.07993l0,0.10809l0.32428,27.67217c0,0.10809 0,0.32428 -0.10809,0.43238c-16.10607,-5.62091 -18.70034,-15.78179 -19.13271,-16.86273c-1.40523,-4.97234 -2.05379,-7.6747 -2.91855,-12.64705c0.54047,-2.48617 0.97285,-4.10759 0.97285,-4.10759c1.72951,-4.53997 10.59325,-5.29663 15.13322,-3.67521z" id="svg_96"/>
         <path stroke="null" class="st19" d="m204.55331,64.88009c0,0 16.75464,54.69578 -2.16189,56.2091c-16.64654,1.40523 -24.75362,-6.48567 -24.75362,-6.48567s-23.2403,-35.45497 -15.02513,-46.04823c6.37757,-8.21518 41.94064,-3.67521 41.94064,-3.67521z" id="svg_97"/>
         <path stroke="null" class="st26" d="m177.4216,57.63777c10.05278,-2.26998 27.45599,2.70236 32.53642,2.26998c0,0 7.02614,13.18752 -7.89089,15.34941s-22.37555,4.43187 -21.83507,7.99899c0.54047,3.45902 2.26998,7.45852 2.26998,7.45852l-3.24283,2.26998c0,0 -6.70185,-2.81046 -7.13423,0.43238c-0.64857,4.43187 1.62142,10.48516 5.8371,10.48516c0,0 -1.62142,2.48617 -3.99949,7.56661c0,0 -15.24131,-13.29561 -15.34941,-30.37453c0,-14.26846 8.75565,-21.18651 18.80843,-23.45649z" id="svg_98"/>
        </g>
       </g>
      </g>
     </g>
     <path stroke="null" class="st27" d="m197.20288,126.8182c0,0 -0.21619,7.99899 -5.08044,10.59325l6.37757,9.7285c-0.10809,0 5.08044,-11.99848 -1.29713,-20.32175z" id="svg_99"/>
     <path stroke="null" class="st27" d="m192.01435,137.41146l-5.08044,10.80944c-0.43238,0 -18.15986,-7.13423 -20.32175,-20.42985l5.62091,-5.51282c0.10809,0 6.26948,15.02513 19.78128,15.13322z" id="svg_100"/>
     <path stroke="null" class="st2" d="m197.20288,125.41297c0,0 -0.21619,9.40422 -5.08044,11.99848l6.37757,8.32327c-0.10809,0 5.08044,-11.99848 -1.29713,-20.32175z" id="svg_101"/>
     <path stroke="null" class="st2" d="m192.01435,137.41146l-5.08044,9.40422c-0.43238,0 -18.15986,-7.13423 -20.32175,-20.42985l5.62091,-5.51282c0.10809,-0.10809 6.26948,16.43035 19.78128,16.53845z" id="svg_102"/>
     <path stroke="null" class="st28" d="m197.09479,125.08869c2.48617,0.86476 5.94519,4.10759 8.32327,6.91804c1.62142,2.05379 5.29663,4.97234 5.29663,4.97234c-1.08094,1.72951 -4.21568,4.97234 -4.21568,4.97234l5.62091,9.18803c0,0 -8.21518,25.07791 -15.99798,56.85767c-0.10809,-8.10708 6.26948,-38.26543 6.05329,-42.37302c-0.64857,-11.99848 0.54047,-20.53794 -1.08094,-26.69932c-0.97285,-4.21568 -3.8914,-12.86324 -3.99949,-13.83609z" id="svg_103"/>
     <path stroke="null" class="st28" d="m172.55735,119.25159c0,0 -1.83761,10.48516 1.08094,19.56509c5.94519,18.15986 20.86222,48.64249 20.21366,69.07234c0,0 -23.88887,-43.34587 -35.23878,-54.80388l4.64806,-8.97184l-5.729,-4.10759c0,0 2.81046,-11.34992 5.51282,-12.86324l9.51231,-7.89089z" id="svg_104"/>
     <path stroke="null" class="st21" d="m172.55735,119.25159c0,0 1.18904,12.64705 4.21568,21.83507c5.94519,18.15986 19.3489,49.50725 18.59224,69.9371c0,0 -22.59174,-46.91298 -33.83356,-58.37099l4.64806,-8.97184l-5.729,-4.10759c0,0 -0.54047,-7.02614 2.05379,-11.89039l10.05278,-8.43137z" id="svg_105"/>
     <path stroke="null" class="st21" d="m197.09479,125.08869c2.48617,0.86476 5.94519,4.10759 8.32327,6.91804c1.62142,2.05379 3.67521,4.97234 3.67521,4.97234c-1.08094,1.72951 -5.40472,3.99949 -5.40472,3.99949l6.05329,10.16088c0,0 -7.02614,23.99696 -14.26846,59.88431c-0.10809,-8.10708 7.24233,-52.3177 3.8914,-73.17993c-0.75666,-4.32378 -2.16189,-11.78229 -2.26998,-12.75514z" id="svg_106"/>
    </g>
    <g stroke="null" id="handrm">
     <path stroke="null" class="st29" d="m217.74083,221.40083l19.3489,0.43238c0.43238,0 0.75666,-0.32428 0.75666,-0.75666l0,0c0,-0.43238 -0.32428,-0.75666 -0.75666,-0.75666l-19.3489,-0.43238c-0.43238,0 -0.75666,0.32428 -0.75666,0.75666l0,0c0,0.32428 0.32428,0.64857 0.75666,0.75666z" id="svg_107"/>
     <path stroke="null" class="st21" d="m253.73627,221.50892l-54.3715,-1.40523c-0.43238,0 -0.86476,0.10809 -1.08094,0.43238l-32.42833,30.05025c-1.29713,1.08094 -0.21619,2.81046 0.75666,2.81046l48.85868,-1.08094c0.54047,0 1.18904,-0.21619 1.62142,-0.54047l37.29258,-27.88836c0.43238,-0.32428 0.32428,-2.48617 -0.64857,-2.37808z" id="svg_108"/>
     <path stroke="null" class="st30" d="m253.84437,222.58987l-53.72293,-0.97285c-0.43238,0 -0.86476,0.10809 -1.08094,0.43238l-33.18499,29.61787c-0.64857,0.64857 -0.21619,1.83761 0.75666,1.83761l48.85868,0c0.54047,0 1.18904,-0.21619 1.62142,-0.54047l37.29258,-28.96931c0.43238,-0.43238 0.10809,-1.40523 -0.54047,-1.40523z" id="svg_109"/>
     <path stroke="null" class="st19" d="m111.05162,237.72309c17.07892,4.10759 35.88735,5.94519 55.02006,5.8371c2.48617,0.86476 18.26796,6.37757 19.3489,6.48567c1.18904,0.10809 4.75615,-3.45902 4.75615,-3.45902s2.81046,-0.86476 3.78331,-1.18904c1.40523,-0.43238 2.26998,-2.59427 2.59427,-3.35093c0.43238,0 9.6204,-2.26998 9.6204,-2.26998c0.97285,-0.21619 1.51332,-1.18904 1.29713,-2.16189c-0.21619,-0.75666 -0.86476,-1.29713 -1.62142,-1.29713c0.86476,-0.10809 1.83761,-0.10809 2.70236,-0.21619c0.97285,-0.10809 1.72951,-0.86476 1.62142,-1.83761c-0.10809,-0.86476 -0.86476,-1.62142 -1.72951,-1.62142l0,0c-3.78331,0 -7.56661,-0.10809 -11.34992,-0.10809c0,0 -5.29663,0.21619 -8.64755,-0.86476l4.86425,-4.53997c0,0 -7.02614,-1.08094 -8.97184,-1.08094c-1.51332,0 -10.91754,3.02664 -15.34941,4.43187c-13.72799,-1.9457 -29.94216,-5.8371 -42.26492,-11.34992c4.32378,-18.59224 12.97133,-36.53592 21.51079,-53.61484l-25.72647,-13.07943c-8.43137,22.05126 -19.67319,44.643 -21.2946,68.42377c-0.43238,7.45852 1.08094,15.13322 9.83659,16.86273zm85.71888,-0.21619c-1.40523,0.10809 -3.8914,0.21619 -6.37757,0.21619c0,-0.10809 0,-0.21619 0,-0.32428c3.24283,-0.21619 6.91804,-0.54047 6.91804,-0.54047c2.70236,-0.10809 5.40472,-0.43238 8.10708,-0.64857c-1.18904,0.21619 -6.70185,1.18904 -8.64755,1.29713z" id="svg_110"/>
     <path stroke="null" class="st2" d="m101.32312,220.75226c1.62142,-23.78077 12.86324,-46.37251 21.2946,-68.42377l25.72647,13.07943c-8.64755,17.18701 -17.18701,35.0226 -21.51079,53.61484c12.32277,5.51282 28.53693,8.97184 42.26492,10.91754c0.10809,0 -1.29713,12.53895 -1.72951,14.37656c-0.64857,-0.21619 -1.62142,-0.21619 -1.9457,-0.32428c-19.13271,0.10809 -37.29258,-2.26998 -54.3715,-6.26948c-8.75565,-1.72951 -10.26897,-9.40422 -9.7285,-16.97083z" id="svg_111"/>
     <path stroke="null" class="st20" d="m207.47185,237.5069l0,0c0.21619,0.97285 -0.32428,1.9457 -1.29713,2.16189c0,0 -4.75615,1.18904 -7.89089,1.9457c-0.64857,0.21619 -7.56661,1.51332 -8.10708,1.62142c0.32428,-0.32428 16.75464,-4.21568 17.29511,-5.729z" id="svg_112"/>
     <path stroke="null" class="st20" d="m208.66089,235.99358c-0.86476,0.10809 -1.83761,0.10809 -2.70236,0.21619c0.10809,0 0.21619,0 0.32428,0c-0.10809,0 -0.21619,0 -0.43238,0c-0.64857,0 -1.18904,0 -1.72951,0.10809c-2.26998,0.21619 -4.53997,0.43238 -6.80995,0.54047c0,0 -4.21568,0.32428 -6.91804,0.54047c10.70135,-2.37808 17.94368,-1.18904 19.88938,-3.45902c0,0 0,0.10809 0,0.21619c0,0.97285 -0.64857,1.83761 -1.62142,1.83761z" id="svg_113"/>
     <path stroke="null" class="st20" d="m101.32312,220.75226c1.62142,-23.78077 12.86324,-46.37251 21.2946,-68.42377l25.72647,13.07943c-8.64755,17.18701 -17.18701,35.0226 -21.51079,53.61484c7.35042,3.24283 16.10607,5.94519 24.96981,7.99899c-0.54047,0.21619 -1.18904,0.43238 -1.72951,0.75666c-2.48617,1.29713 -4.10759,3.78331 -4.97234,6.37757s-0.21619,5.94519 1.08094,8.21518c0.10809,0.21619 0.21619,0.32428 0.32428,0.54047c-12.32277,-0.86476 -24.21315,-2.59427 -35.45497,-5.18853c-8.75565,-1.72951 -10.26897,-9.40422 -9.7285,-16.97083z" id="svg_114"/>
     <path stroke="null" class="st20" d="m101.32312,220.75226c1.62142,-23.78077 12.86324,-46.37251 21.2946,-68.42377l25.72647,13.07943c-8.64755,17.18701 -17.18701,35.0226 -21.51079,53.61484c10.80944,4.75615 24.64553,8.43137 37.18448,10.48516c-0.43238,3.99949 1.40523,7.89089 4.43187,10.70135c2.70236,2.37808 5.40472,3.67521 8.75565,4.97234c3.99949,1.62142 8.32327,2.05379 12.64705,1.62142c-0.97285,0.86476 -3.45902,3.13474 -4.43187,3.13474c-1.08094,-0.10809 -15.5656,-4.86425 -18.05177,-5.729c-19.13271,0.10809 -39.34637,-2.48617 -56.3172,-6.59376c-8.75565,-1.62142 -10.26897,-9.29612 -9.7285,-16.86273z" id="svg_115"/>
     <path stroke="null" class="st21" d="m98.18839,223.34653c1.62142,-23.78077 18.05177,-60.85716 24.21315,-73.50421l27.45599,14.80894c-8.64755,17.18701 -14.80894,32.9688 -19.13271,51.56104c10.59325,3.8914 25.94266,10.48516 36.75211,12.64705c0,5.18853 -1.40523,15.02513 -2.05379,18.26796c-20.42985,-1.83761 -42.80539,-3.35093 -57.39814,-6.80995c-8.86374,-1.72951 -10.37707,-9.29612 -9.83659,-16.97083z" id="svg_116"/>
     <path stroke="null" class="st22" d="m98.18839,223.34653c1.18904,-17.61939 10.91754,-43.88634 17.5113,-59.99241c-0.32428,1.18904 -10.91754,37.61686 -11.78229,43.56206c-0.64857,4.53997 -1.08094,8.75565 0,13.29561c0.86476,3.78331 3.13474,7.56661 6.16138,10.05278l0.10809,0.10809c16.21416,7.56661 54.3715,10.37707 55.66863,10.48516c0.10809,0 0.32428,0 0.43238,0.10809c-0.32428,2.59427 -0.75666,4.97234 -1.08094,6.16138c-20.42985,-1.83761 -42.80539,-3.35093 -57.39814,-6.80995c-8.64755,-1.72951 -10.16088,-9.29612 -9.6204,-16.97083z" id="svg_117"/>
    </g>
    <path stroke="null" class="st31" d="m205.09378,100.76744l-1.62142,-3.56712c-0.21619,-0.54047 -0.43238,-1.08094 -0.75666,-1.62142c-0.32428,-0.43238 -0.64857,-0.21619 -1.18904,0c-0.64857,0.32428 -1.40523,0.64857 -2.05379,0.97285c-0.54047,0.43238 -0.21619,0.86476 0.10809,1.51332c0.54047,1.29713 1.08094,2.70236 1.62142,3.99949c0.10809,0.43238 0.32428,0.75666 0.64857,0.97285c0.54047,0.32428 1.29713,0.10809 1.9457,-0.10809c0.64857,-0.21619 1.40523,-0.64857 1.40523,-1.29713c0.10809,-0.32428 0,-0.64857 -0.10809,-0.86476z" id="svg_118"/>
    <g stroke="null" id="mbruone">
     <path stroke="null" d="m194.71671,83.90471c-2.81046,0 -5.51282,0.86476 -7.6747,2.59427c-0.32428,0.32428 -0.43238,0.75666 -0.43238,1.29713s0.21619,0.86476 0.43238,1.29713c0.32428,0.32428 0.86476,0.54047 1.29713,0.54047c0.43238,0 0.86476,-0.21619 1.18904,-0.54047c1.51332,-1.08094 3.35093,-1.62142 5.18853,-1.62142c0.43238,0 0.86476,-0.21619 1.18904,-0.54047s0.43238,-0.75666 0.43238,-1.29713c0,-0.43238 -0.21619,-0.86476 -0.43238,-1.29713c-0.32428,-0.21619 -0.75666,-0.43238 -1.18904,-0.43238z" id="svg_119"/>
     <path stroke="null" d="m207.68804,80.3376c-2.70236,-0.43238 -5.51282,0 -7.89089,1.40523c-0.32428,0.32428 -0.54047,0.64857 -0.64857,1.18904c-0.10809,0.43238 0,0.97285 0.32428,1.29713c0.32428,0.32428 0.75666,0.64857 1.18904,0.64857c0.43238,0.10809 0.97285,0 1.29713,-0.32428c1.62142,-0.86476 3.45902,-1.08094 5.29663,-0.75666c0.43238,0.10809 0.86476,-0.10809 1.29713,-0.32428c0.32428,-0.32428 0.54047,-0.64857 0.64857,-1.18904c0.10809,-0.43238 0,-0.97285 -0.32428,-1.29713c-0.32428,-0.32428 -0.75666,-0.64857 -1.18904,-0.64857z" id="svg_120"/>
    </g>
    <g stroke="null" id="meyeone">
     <path stroke="null" d="m195.68956,92.44417c0,1.18904 -0.97285,2.05379 -2.05379,2.05379c-1.18904,0 -2.05379,-0.97285 -2.05379,-2.05379s0.97285,-2.05379 2.05379,-2.05379c0.54047,0 0.97285,0.21619 1.40523,0.54047c0.43238,0.21619 0.64857,0.86476 0.64857,1.51332z" id="svg_121"/>
    </g>
    <g stroke="null" id="meyetwo">
     <path stroke="null" d="m207.36376,88.66087c0,1.18904 -0.97285,2.05379 -2.05379,2.05379c-1.18904,0 -2.05379,-0.97285 -2.05379,-2.05379c0,-0.75666 0.32428,-1.40523 0.97285,-1.72951c0.32428,-0.21619 0.75666,-0.32428 1.18904,-0.32428c1.08094,0 1.9457,0.97285 1.9457,2.05379z" id="svg_122"/>
    </g>
    <path stroke="null" d="m211.57944,78.49999c-0.10809,0 -0.10809,0.10809 -0.21619,0.10809c-1.18904,-6.59376 -3.56712,-12.64705 -6.80995,-17.5113c-1.62142,-2.37808 -3.45902,-4.43187 -5.51282,-5.8371c-2.16189,-1.51332 -4.32378,-2.48617 -6.59376,-3.02664c-2.48617,-0.75666 -4.97234,-0.75666 -7.45852,-0.21619c-2.05379,0.54047 -3.99949,1.51332 -5.94519,2.70236c-3.67521,2.26998 -7.24233,5.51282 -9.40422,10.70135c-2.16189,5.51282 -3.13474,12.10658 -2.70236,18.91653c-0.86476,0.32428 -1.62142,1.18904 -2.05379,2.26998c-0.43238,1.18904 -0.64857,2.59427 -0.43238,3.99949l1.83761,14.48465c0.21619,1.40523 0.64857,2.70236 1.29713,3.67521c0.64857,0.97285 1.51332,1.62142 2.37808,1.83761c0,0.10809 0,0.21619 0,0.32428c1.29713,4.43187 3.24283,8.53946 5.62091,11.6742c2.37808,3.24283 5.29663,5.51282 8.32327,6.80995c0.54047,0.21619 0.97285,0.32428 1.51332,0.43238l0.10809,1.08094c0,0.32428 0.21619,0.64857 0.32428,0.86476c0.21619,0.21619 0.43238,0.32428 0.64857,0.32428l3.35093,-0.43238c0.21619,0 0.32428,-0.21619 0.54047,-0.43238c0.10809,-0.21619 0.10809,-0.54047 0.10809,-0.86476l-0.10809,-1.08094c0,-0.32428 -0.21619,-0.64857 -0.32428,-0.86476c-0.21619,-0.21619 -0.43238,-0.32428 -0.64857,-0.32428l-3.35093,0.43238c-0.10809,0 -0.21619,0.10809 -0.32428,0.21619c-3.13474,-0.75666 -6.26948,-2.91855 -8.86374,-6.05329s-4.75615,-7.35042 -6.05329,-11.99848l0,0c0.97285,-0.10809 1.83761,-0.86476 2.48617,-2.16189c0.54047,-1.18904 0.75666,-2.70236 0.54047,-4.32378l-1.83761,-14.48465c-0.21619,-1.51332 -0.75666,-2.91855 -1.51332,-3.99949c-0.86476,-0.97285 -1.83761,-1.62142 -2.81046,-1.51332c-0.32428,-5.729 0.43238,-11.34992 1.9457,-16.21416c0.86476,-2.48617 1.9457,-4.75615 3.35093,-6.48567c1.51332,-1.83761 3.24283,-3.45902 4.97234,-4.64806c3.78331,-2.59427 7.99899,-4.43187 12.43086,-3.78331c2.26998,0.32428 4.53997,1.08094 6.80995,2.26998c1.9457,1.18904 3.78331,2.81046 5.40472,4.86425c3.8914,4.86425 6.48567,11.5661 7.89089,18.70034c-0.75666,0.43238 -1.40523,1.29713 -1.72951,2.37808c-0.32428,1.08094 -0.54047,2.37808 -0.32428,3.78331l1.83761,14.48465c0.10809,0.75666 0.32428,1.62142 0.54047,2.26998c0.32428,0.75666 0.64857,1.40523 1.08094,1.83761c0.43238,0.54047 0.86476,0.97285 1.40523,1.18904c0.54047,0.21619 0.97285,0.32428 1.51332,0.21619c0.54047,-0.10809 0.97285,-0.32428 1.40523,-0.64857c0.43238,-0.32428 0.75666,-0.86476 1.08094,-1.51332s0.43238,-1.29713 0.54047,-2.05379c0.10809,-0.75666 0.10809,-1.51332 0,-2.37808l-1.83761,-14.48465c-0.21619,-1.62142 -0.75666,-3.02664 -1.62142,-4.10759c-0.75666,-0.97285 -1.83761,-1.51332 -2.81046,-1.40523z" id="svg_123"/>
    <g stroke="null" id="mmouthone">
     <path stroke="null" class="st33" d="m196.33813,107.4693l12.32277,-1.40523c-1.40523,6.80995 -12.32277,1.40523 -12.32277,1.40523z" id="svg_124"/>
    </g>
   </g>
  </g>
 </g>
</svg>